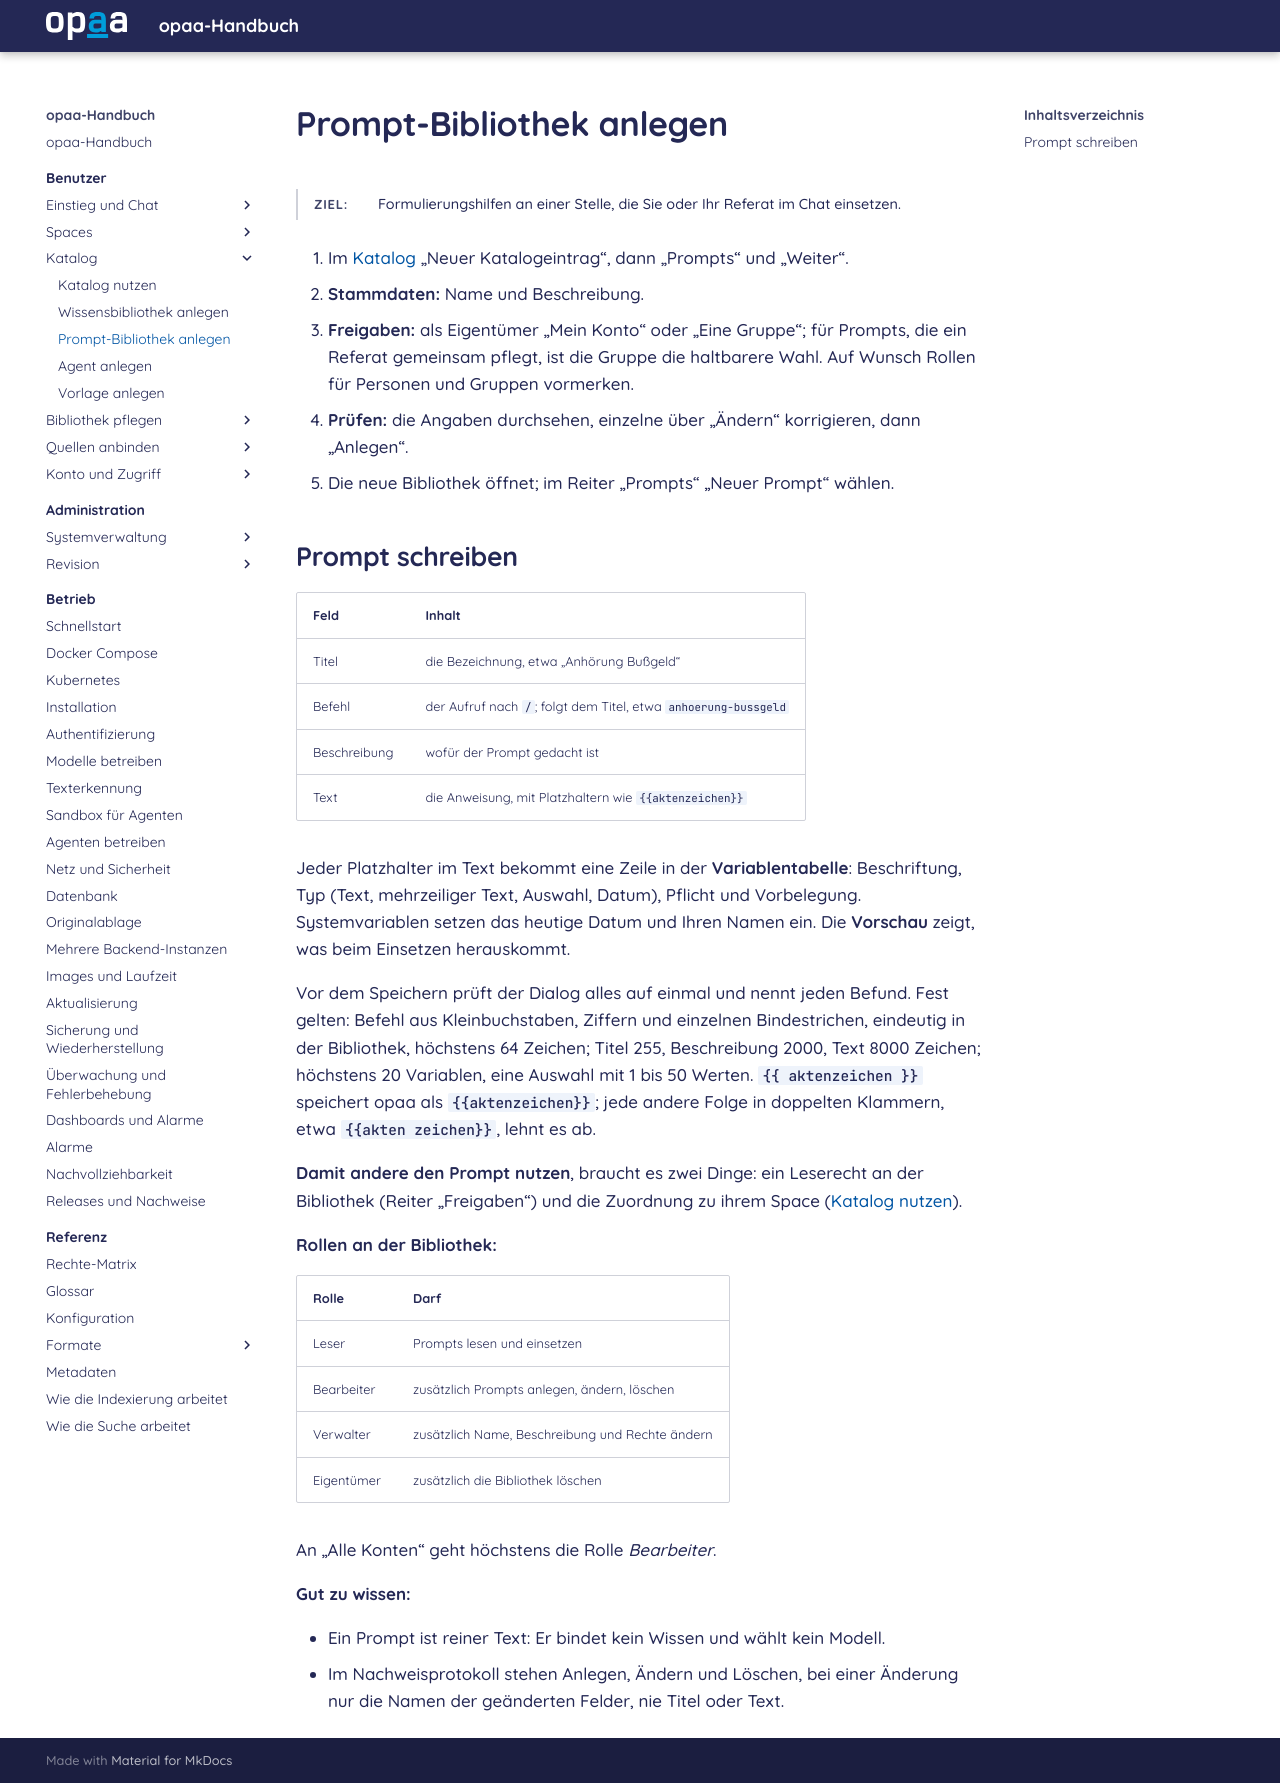

repository: criew/opaa · page: handbuch/benutzer/prompt-bibliothek-anlegen.html · generator: mkdocs

# Prompt-Bibliothek anlegen

**Ziel:** Formulierungshilfen an einer Stelle, die Sie oder Ihr Referat im Chat einsetzen.
{: .kopf }

1. Im [Katalog](katalog.md) „Neuer Katalogeintrag“, dann „Prompts“ und „Weiter“.
2. **Stammdaten:** Name und Beschreibung.
3. **Freigaben:** als Eigentümer „Mein Konto“ oder „Eine Gruppe“; für Prompts, die ein Referat
   gemeinsam pflegt, ist die Gruppe die haltbarere Wahl. Auf Wunsch Rollen für Personen und Gruppen
   vormerken.
4. **Prüfen:** die Angaben durchsehen, einzelne über „Ändern“ korrigieren, dann „Anlegen“.
5. Die neue Bibliothek öffnet; im Reiter „Prompts“ „Neuer Prompt“ wählen.

## Prompt schreiben

| Feld | Inhalt |
|---|---|
| Titel | die Bezeichnung, etwa „Anhörung Bußgeld“ |
| Befehl | der Aufruf nach `/`; folgt dem Titel, etwa `anhoerung-bussgeld` |
| Beschreibung | wofür der Prompt gedacht ist |
| Text | die Anweisung, mit Platzhaltern wie `{{aktenzeichen}}` |

Jeder Platzhalter im Text bekommt eine Zeile in der **Variablentabelle**: Beschriftung, Typ (Text,
mehrzeiliger Text, Auswahl, Datum), Pflicht und Vorbelegung. Systemvariablen setzen das heutige
Datum und Ihren Namen ein. Die **Vorschau** zeigt, was beim Einsetzen herauskommt.

Vor dem Speichern prüft der Dialog alles auf einmal und nennt jeden Befund. Fest gelten: Befehl aus
Kleinbuchstaben, Ziffern und einzelnen Bindestrichen, eindeutig in der Bibliothek, höchstens 64
Zeichen; Titel 255, Beschreibung 2000, Text 8000 Zeichen; höchstens 20 Variablen, eine Auswahl mit
1 bis 50 Werten. `{{ aktenzeichen }}` speichert opaa als `{{aktenzeichen}}`; jede andere Folge in
doppelten Klammern, etwa `{{akten zeichen}}`, lehnt es ab.

**Damit andere den Prompt nutzen**, braucht es zwei Dinge: ein Leserecht an der Bibliothek (Reiter
„Freigaben“) und die Zuordnung zu ihrem Space ([Katalog nutzen](katalog.md#in-einem-space-verwenden)).

**Rollen an der Bibliothek:**

| Rolle | Darf |
|---|---|
| Leser | Prompts lesen und einsetzen |
| Bearbeiter | zusätzlich Prompts anlegen, ändern, löschen |
| Verwalter | zusätzlich Name, Beschreibung und Rechte ändern |
| Eigentümer | zusätzlich die Bibliothek löschen |

An „Alle Konten“ geht höchstens die Rolle *Bearbeiter*.

**Gut zu wissen:**

- Ein Prompt ist reiner Text: Er bindet kein Wissen und wählt kein Modell.
- Im Nachweisprotokoll stehen Anlegen, Ändern und Löschen, bei einer Änderung nur die Namen der
  geänderten Felder, nie Titel oder Text.
